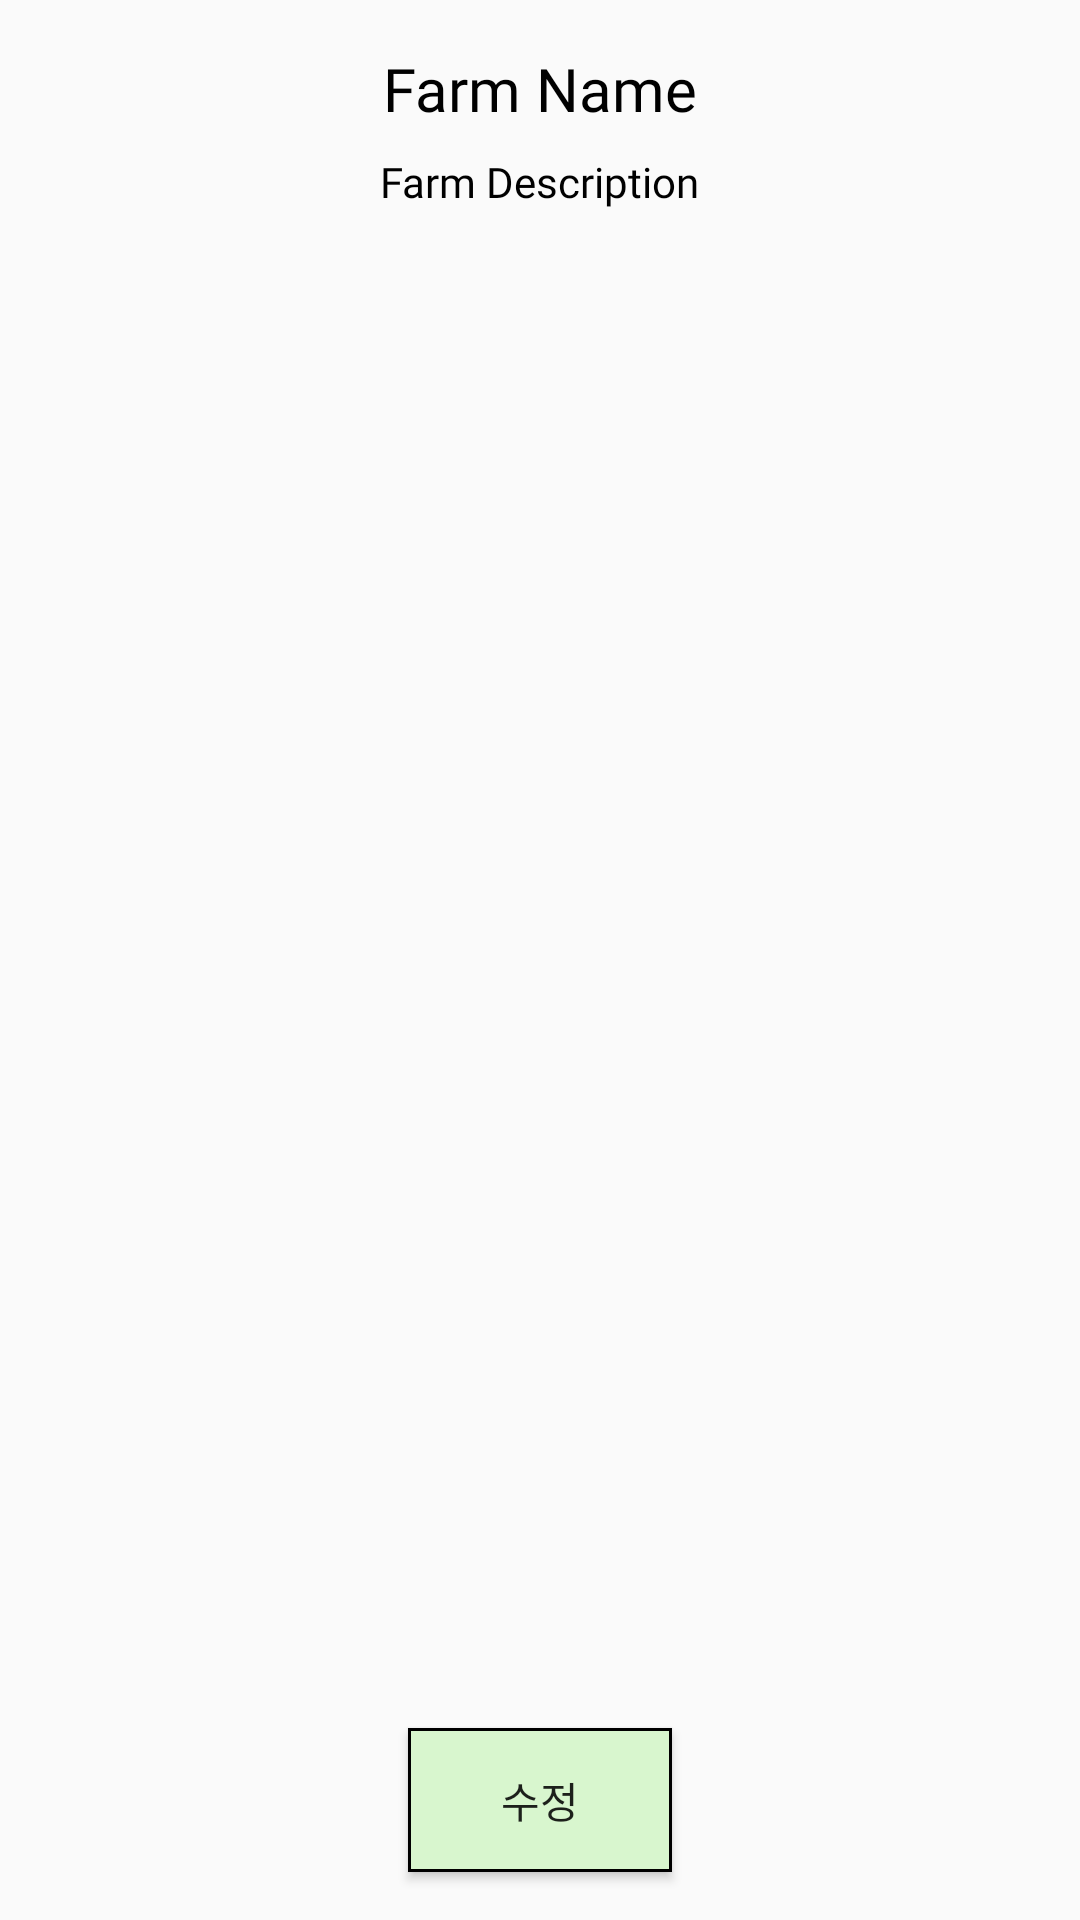

The Android layout XML behind this screen, and the referenced resources:
<!-- AndroidManifest.xml: application theme Theme.JavaLogin -->
<!-- res/layout/activity_farm_detail.xml -->
<?xml version="1.0" encoding="utf-8"?>
<androidx.constraintlayout.widget.ConstraintLayout xmlns:android="http://schemas.android.com/apk/res/android"
    xmlns:app="http://schemas.android.com/apk/res-auto"
    android:layout_width="match_parent"
    android:layout_height="match_parent">

    <TextView
        android:id="@+id/farm_name_text_view"
        android:layout_width="wrap_content"
        android:layout_height="wrap_content"
        android:text="Farm Name"
        android:textSize="20sp"
        android:layout_marginTop="16dp"
        android:textColor="@android:color/black"
        android:fontFamily="@font/pretendard"
        app:layout_constraintTop_toTopOf="parent"
        app:layout_constraintStart_toStartOf="parent"
        app:layout_constraintEnd_toEndOf="parent" />

    <TextView
        android:id="@+id/farm_description_text_view"
        android:layout_width="wrap_content"
        android:layout_height="wrap_content"
        android:text="Farm Description"
        android:layout_marginTop="8dp"
        android:textColor="@android:color/black"
        android:fontFamily="@font/pretendard"
        app:layout_constraintTop_toBottomOf="@id/farm_name_text_view"
        app:layout_constraintStart_toStartOf="parent"
        app:layout_constraintEnd_toEndOf="parent" />

    <androidx.recyclerview.widget.RecyclerView
        android:id="@+id/farm_product_recycler_view"
        android:layout_width="match_parent"
        android:layout_height="0dp"
        app:layout_constraintTop_toBottomOf="@id/farm_description_text_view"
        app:layout_constraintBottom_toTopOf="@id/edit_button" />

    <Button
        android:id="@+id/edit_button"
        android:layout_width="wrap_content"
        android:layout_height="wrap_content"
        android:text="수정"
        app:layout_constraintStart_toStartOf="parent"
        app:layout_constraintBottom_toBottomOf="parent"
        app:layout_constraintEnd_toEndOf="parent"
        android:background="@drawable/button_back"
        android:layout_margin="16dp" />

</androidx.constraintlayout.widget.ConstraintLayout>
<!-- resources referenced by this layout -->
<resources>
  <!-- drawable button_back (drawable) -->
  <?xml version="1.0" encoding="utf-8"?>
  <selector xmlns:android="http://schemas.android.com/apk/res/android">
  
  
      <item
          android:state_pressed="true"
          android:drawable="@drawable/button_back_pressed"
          />
  
  
      <item
          android:state_focused="true">
          <shape android:shape="rectangle">
              <stroke android:color="#000000" android:width="1dp"/>
              <solid android:color="@color/button_normal_color"/>
  
          </shape>
      </item>
  
  
      <item>
          <shape android:shape="rectangle">
              <stroke android:color="#000000" android:width="1dp"/>
              <solid android:color="@color/button_normal_color"/>
  
          </shape>
      </item>
  
  
      <item
          android:state_enabled="false"
          android:radius="20dp"
          android:drawable="@drawable/button_back_disabled"/>
  
  </selector>
  <style name="Theme.JavaLogin" parent="Theme.AppCompat.Light.DarkActionBar">
          
          <item name="colorPrimary">@color/purple_500</item>
          <item name="colorPrimaryDark">@color/purple_700</item>
          <item name="colorAccent">@color/teal_200</item>
          
      </style>
  <!-- drawable button_back_pressed (drawable) -->
  <?xml version="1.0" encoding="utf-8"?>
  <shape android:shape="rectangle"
      xmlns:android="http://schemas.android.com/apk/res/android">
      <solid android:color="@color/button_pressed_color"/>
  </shape>
  <color name="button_normal_color">#D8F6CE</color>
  <!-- drawable button_back_disabled (drawable) -->
  <?xml version="1.0" encoding="utf-8"?>
  <shape android:shape="rectangle"
      xmlns:android="http://schemas.android.com/apk/res/android">
      <solid android:color="@color/button_disabled_color"/>
  </shape>
  <color name="purple_500">#66c971</color>
  <color name="purple_700">#66c971</color>
  <color name="teal_200">#FF03DAC5</color>
  <color name="button_pressed_color">#66C971</color>
  <color name="button_disabled_color">#66C971</color>
</resources>
